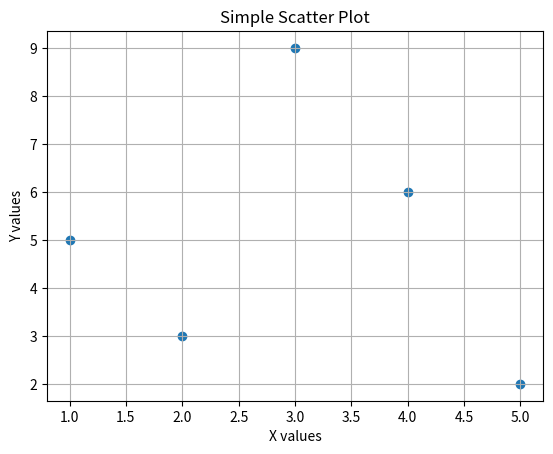

This figure's Python source:
import matplotlib.pyplot as plt
x = [1, 2, 3, 4, 5]
y = [5, 3, 9, 6, 2]
plt.scatter(x, y)
plt.xlabel('X values')
plt.ylabel('Y values')
plt.title('Simple Scatter Plot')
plt.grid(True)
plt.show()
